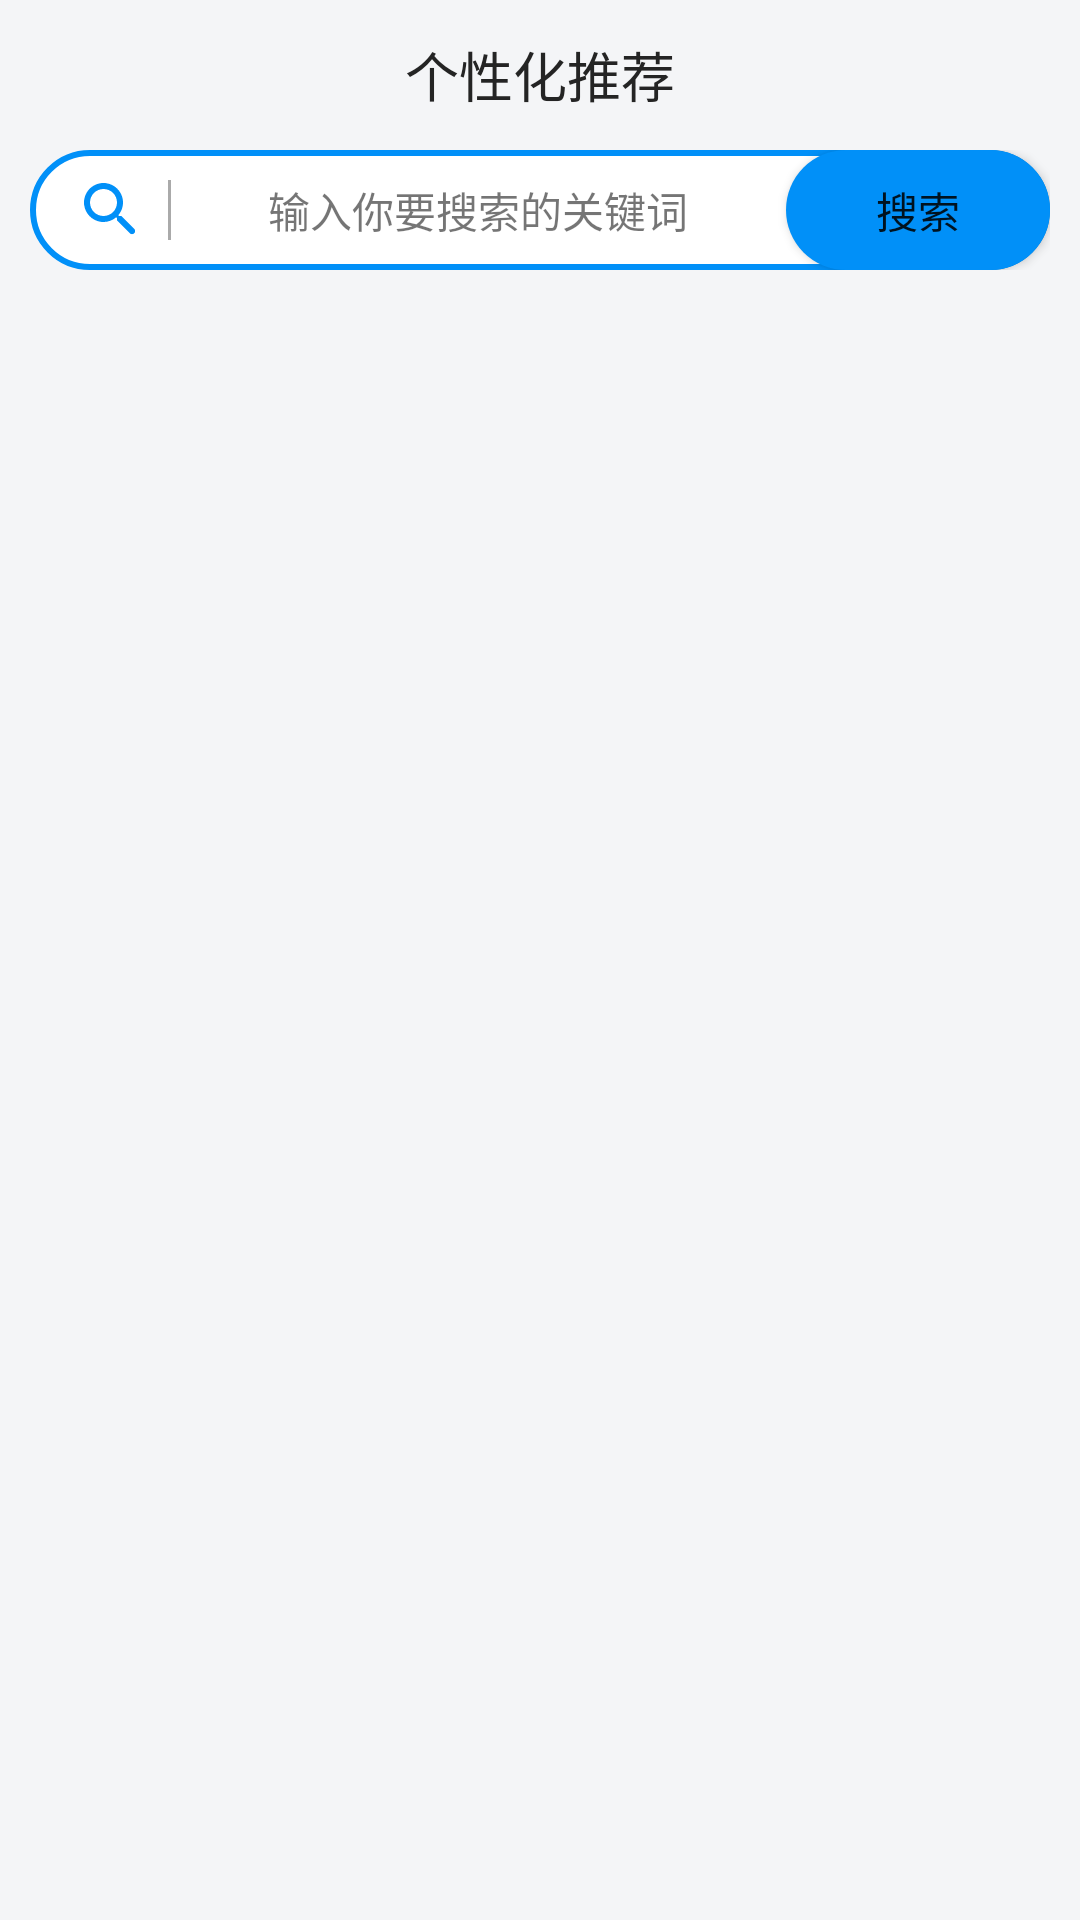

Write the Android layout XML for this screen, with the resource values it uses.
<!-- AndroidManifest.xml: application theme Theme.Recommend_System -->
<!-- res/layout/fragment_recommend.xml -->
<?xml version="1.0" encoding="utf-8"?>
<layout xmlns:android="http://schemas.android.com/apk/res/android"
    xmlns:app="http://schemas.android.com/apk/res-auto"
    xmlns:tools="http://schemas.android.com/tools">

    <data>

    </data>

    <androidx.constraintlayout.widget.ConstraintLayout
        android:layout_width="match_parent"
        android:layout_height="match_parent"
        android:background="@color/bg_color_main"
        >


        <TextView
            android:id="@+id/include3"
            android:text="个性化推荐"
            android:gravity="center"
            android:textSize="18sp"
            android:textColor="@color/detail_text_color"
            android:layout_width="match_parent"
            android:layout_height="50dp"
            app:layout_constraintStart_toStartOf="parent"
            app:layout_constraintTop_toTopOf="parent" />


        <LinearLayout
            android:id="@+id/searchView"
            android:layout_width="match_parent"
            android:layout_height="40dp"
            android:layout_marginHorizontal="10dp"
            android:paddingStart="15dp"
            android:background="@drawable/bg_search"
            app:layout_constraintTop_toBottomOf="@+id/include3"
            tools:ignore="RtlSymmetry">
            <ImageView
                android:layout_width="wrap_content"
                android:layout_height="match_parent"
                android:src="@drawable/round_search_24"
                />
            <View
                android:layout_width="1dp"
                android:layout_height="match_parent"
                android:background="#AAAAAA"
                android:layout_marginStart="7dp"
                android:layout_marginVertical="10dp"
                />
            <TextView
                android:layout_width="wrap_content"
                android:layout_height="match_parent"
                android:text="输入你要搜索的关键词"
                android:gravity="center"
                android:paddingHorizontal="10dp"
                android:layout_weight="1"
                />
            <Button
                android:layout_width="wrap_content"
                android:layout_height="match_parent"
                android:background="@drawable/bg_btn_search"
                android:text="搜索"
                android:padding="4dp"
                />

        </LinearLayout>

        <androidx.recyclerview.widget.RecyclerView
            android:id="@+id/rv_user_recommend"
            android:layout_width="match_parent"
            android:layout_height="0dp"
            android:paddingHorizontal="15dp"
            android:paddingVertical="10dp"
       android:layout_marginTop="5dp"
            app:layout_constraintBottom_toBottomOf="parent"
            app:layout_constraintTop_toBottomOf="@+id/searchView" />
    </androidx.constraintlayout.widget.ConstraintLayout>
</layout>
<!-- resources referenced by this layout -->
<resources>
  <color name="bg_color_main">#F4F5F7</color>
  <color name="detail_text_color">#242424</color>
  <!-- drawable bg_btn_search (drawable) -->
  <?xml version="1.0" encoding="utf-8"?>
  <shape android:shape="rectangle" xmlns:android="http://schemas.android.com/apk/res/android">
      <corners android:radius="30dp"/>
      <solid android:color="@color/btn_blue"/>
  </shape>
  <!-- drawable bg_search (drawable) -->
  <shape xmlns:android="http://schemas.android.com/apk/res/android">
  
      <corners android:radius="30dp"/>
      <stroke android:width="2dp"
          android:color="@color/btn_blue"/>
  
  <solid android:color="@color/white"/>
  </shape>
  <!-- drawable round_search_24 (drawable) -->
  <vector android:height="24dp" android:tint="#0190F8"
      android:viewportHeight="24" android:viewportWidth="24"
      android:width="24dp" xmlns:android="http://schemas.android.com/apk/res/android">
      <path android:fillColor="@android:color/white" android:pathData="M15.5,14h-0.79l-0.28,-0.27c1.2,-1.4 1.82,-3.31 1.48,-5.34 -0.47,-2.78 -2.79,-5 -5.59,-5.34 -4.23,-0.52 -7.79,3.04 -7.27,7.27 0.34,2.8 2.56,5.12 5.34,5.59 2.03,0.34 3.94,-0.28 5.34,-1.48l0.27,0.28v0.79l4.25,4.25c0.41,0.41 1.08,0.41 1.49,0 0.41,-0.41 0.41,-1.08 0,-1.49L15.5,14zM9.5,14C7.01,14 5,11.99 5,9.5S7.01,5 9.5,5 14,7.01 14,9.5 11.99,14 9.5,14z"/>
  </vector>
  <style name="Theme.Recommend_System" parent="Theme.MaterialComponents.DayNight.NoActionBar">
          
          <item name="colorPrimary">@color/purple_500</item>
          <item name="colorPrimaryVariant">@color/purple_700</item>
          <item name="colorOnPrimary">@color/white</item>
          
          <item name="colorSecondary">@color/teal_200</item>
          <item name="colorSecondaryVariant">@color/teal_700</item>
          <item name="colorOnSecondary">@color/black</item>
          
          <item name="android:statusBarColor" tools:targetApi="l">?attr/colorPrimaryVariant</item>
          
      </style>
  <color name="btn_blue">#0190F8</color>
  <color name="white">#FFFFFFFF</color>
  <color name="purple_500">#0190F8</color>
  <color name="purple_700">#0190F8</color>
  <color name="teal_200">#FF03DAC5</color>
  <color name="teal_700">#FF018786</color>
  <color name="black">#FF000000</color>
</resources>
